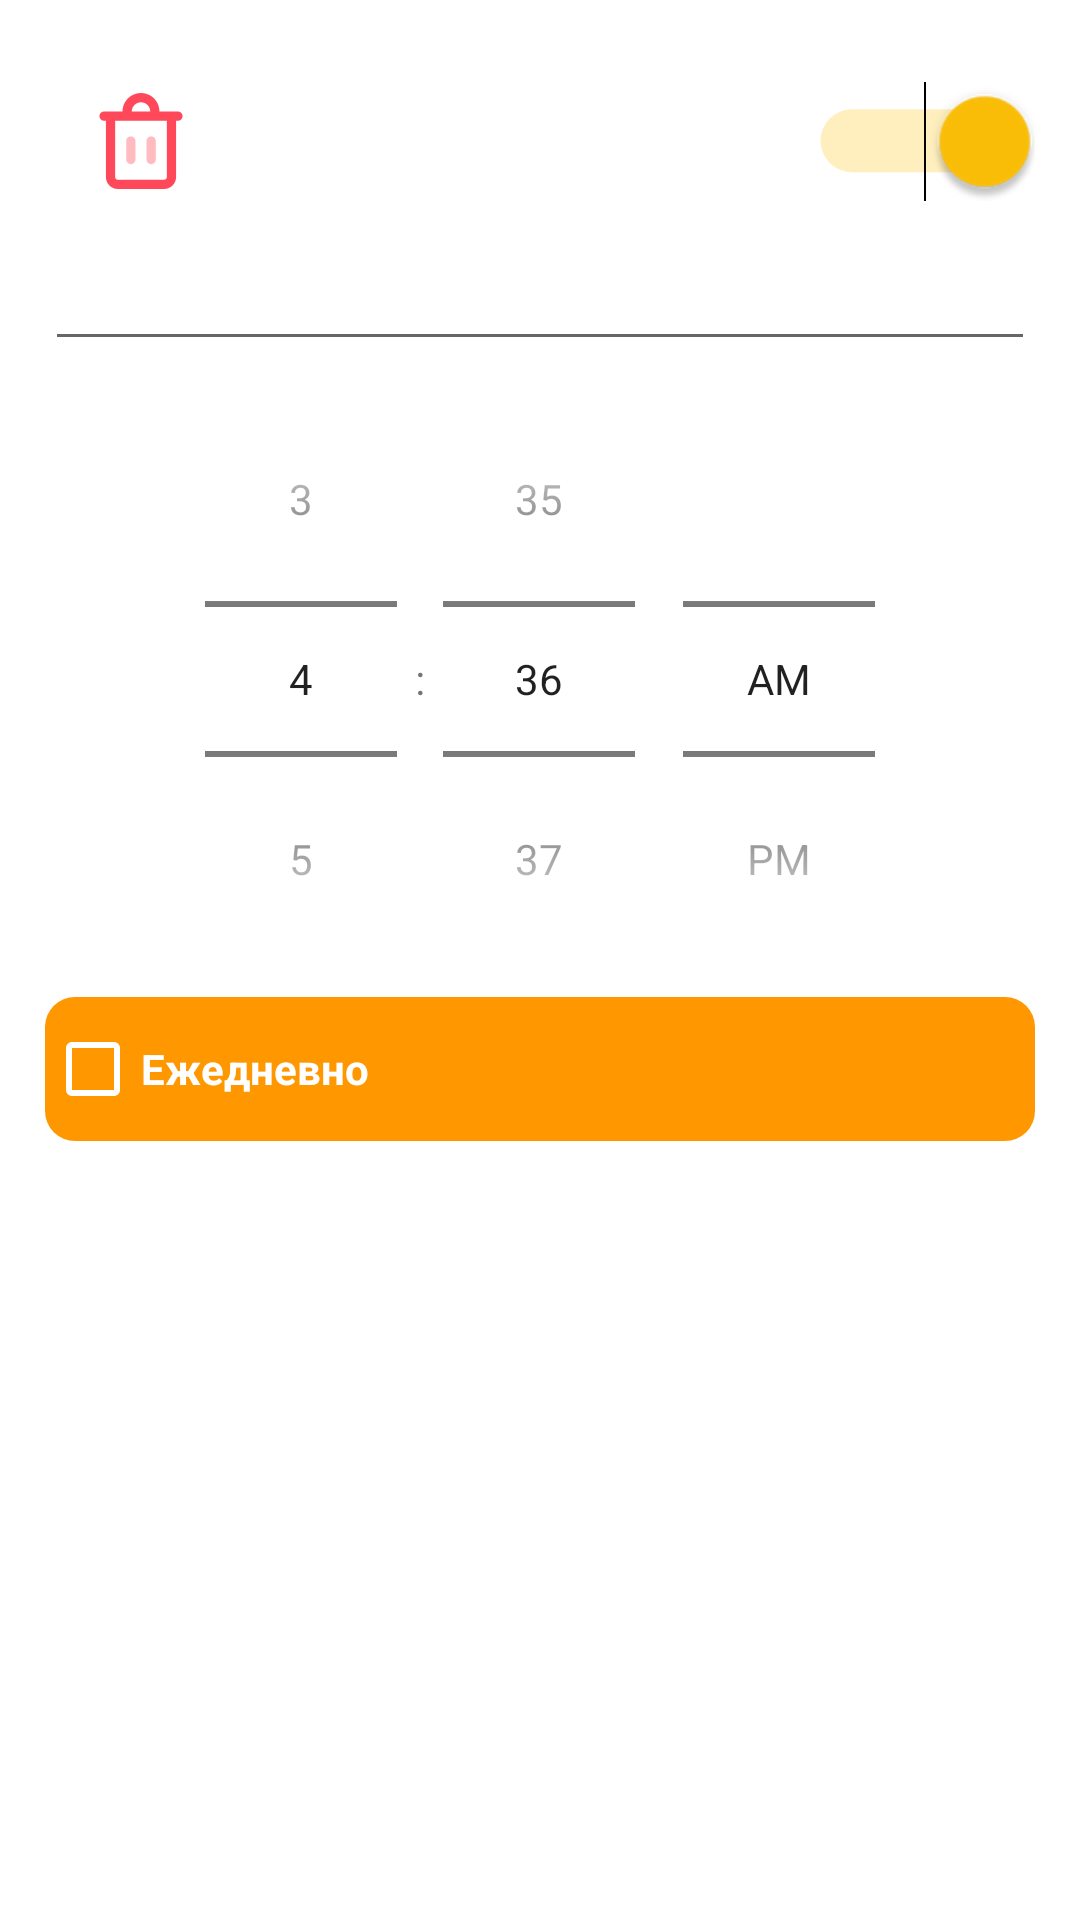

Write the Android layout XML for this screen, with the resource values it uses.
<!-- AndroidManifest.xml: application theme Theme.TimeManager -->
<!-- res/layout/edit_window.xml -->
<?xml version="1.0" encoding="utf-8"?>
<LinearLayout xmlns:android="http://schemas.android.com/apk/res/android"
    xmlns:app="http://schemas.android.com/apk/res-auto"
    xmlns:tools="http://schemas.android.com/tools"
    android:layout_width="match_parent"
    android:layout_height="wrap_content"
    android:layout_gravity="center_vertical"
    android:layout_marginHorizontal="30dp"
    android:orientation="vertical"
    android:padding="15dp">

    <androidx.constraintlayout.widget.ConstraintLayout
        android:layout_width="match_parent"
        android:layout_height="wrap_content"
        android:orientation="horizontal">

        <Switch
            android:id="@+id/isActiveEdit"
            android:layout_width="wrap_content"
            android:layout_height="wrap_content"
            android:layout_gravity="end"
            android:checked="true"
            android:padding="10dp"
            android:scaleX="1.5"
            android:scaleY="1.5"
            app:layout_constraintBottom_toBottomOf="parent"
            app:layout_constraintEnd_toEndOf="parent"
            app:layout_constraintTop_toTopOf="parent"
            tools:ignore="UseSwitchCompatOrMaterialXml" />

        <ImageView
            android:id="@+id/deleteButton"
            android:layout_width="64dp"
            android:layout_height="64dp"
            android:scaleX="0.5"
            android:scaleY="0.5"
            app:layout_constraintBottom_toBottomOf="parent"
            app:layout_constraintStart_toStartOf="parent"
            app:layout_constraintTop_toTopOf="parent"
            app:srcCompat="@drawable/delete_ic"
            />

    </androidx.constraintlayout.widget.ConstraintLayout>
    <EditText
        android:id="@+id/descriptionEdit"
        android:layout_width="match_parent"
        android:layout_height="wrap_content"
        android:ems="10"
        android:inputType="textPersonName"
        android:textColorHint="#9C9C9C"
        tools:hint="Описание" />

    <TimePicker
        android:id="@+id/timePickerEdit"
        style="@android:style/Widget.Material.Light.TimePicker"
        android:layout_width="match_parent"
        android:layout_height="wrap_content"
        android:timePickerMode="spinner" />

    <CheckBox
        android:id="@+id/isDailyEdit"
        android:layout_width="match_parent"
        android:layout_height="wrap_content"
        android:background="@drawable/round_item_dark"
        android:buttonTint="#FFFFFF"
        android:text="Ежедневно"
        android:textAlignment="viewStart"
        android:textColor="@color/white"
        android:textStyle="bold" />

</LinearLayout>
<!-- resources referenced by this layout -->
<resources>
  <!-- drawable delete_ic (drawable) -->
  <?xml version="1.0" encoding="utf-8"?>
  <vector xmlns:android="http://schemas.android.com/apk/res/android"
      android:width="512dp"
      android:height="512dp"
      android:viewportWidth="512"
      android:viewportHeight="512">
  
      <path
          android:fillColor="#FF485A"
          android:pathData="M452.923,98.462h-98.462C354.462,44.081,310.38,0,256,0s-98.462,44.081-98.462,98.462H59.077 c-13.598,0-24.615,11.018-24.615,24.615s11.018,24.615,24.615,24.615h9.846V448c0.059,35.328,28.672,63.941,64,64h246.154 c35.328-0.059,63.941-28.672,64-64V147.692h9.846c13.598,0,24.615-11.018,24.615-24.615S466.521,98.462,452.923,98.462z M256,49.231 c27.185,0,49.231,22.046,49.231,49.231h-98.462C206.769,71.276,228.815,49.231,256,49.231z M393.846,448 c0,8.153-6.617,14.769-14.769,14.769H132.923c-8.153,0-14.769-6.617-14.769-14.769V147.692h275.692V448z" />
      <path
          android:fillColor="#FFBBC0"
          android:pathData="M201.846,379.077c-13.598,0-24.615-11.018-24.615-24.615V256c0-13.598,11.018-24.615,24.615-24.615 s24.615,11.018,24.615,24.615v98.462C226.462,368.059,215.444,379.077,201.846,379.077z" />
      <path
          android:fillColor="#FFBBC0"
          android:pathData="M310.154,379.077c-13.598,0-24.615-11.018-24.615-24.615V256c0-13.598,11.018-24.615,24.615-24.615 c13.598,0,24.615,11.018,24.615,24.615v98.462C334.769,368.059,323.751,379.077,310.154,379.077z" />
  </vector>
  <!-- drawable round_item_dark (drawable) -->
  <?xml version="1.0" encoding="utf-8"?>
  <shape xmlns:android="http://schemas.android.com/apk/res/android">
      <solid android:color="#FF9800"/>
      <corners android:radius="10dp"/>
      <padding android:left="0dp" android:top="0dp" android:right="0dp" android:bottom="0dp" />
  </shape>
  <style name="Theme.TimeManager" parent="Theme.MaterialComponents.DayNight.NoActionBar">
          
          <item name="colorPrimary">#FF5722</item>
          <item name="colorPrimaryVariant">#C30000</item>
          <item name="colorOnPrimary">@color/white</item>
          
          <item name="colorSecondary">#FFC107</item>
          <item name="colorSecondaryVariant">#FF9800</item>
          <item name="colorOnSecondary">#7C0000</item>
          
          <item name="android:statusBarColor" tools:targetApi="l">?attr/colorPrimaryVariant</item>
          
      </style>
  <!-- not gathered from this repository: default colours our renderer supplied (Android Studio template values) -->
  <color name="white">#FFFFFFFF</color>
</resources>
